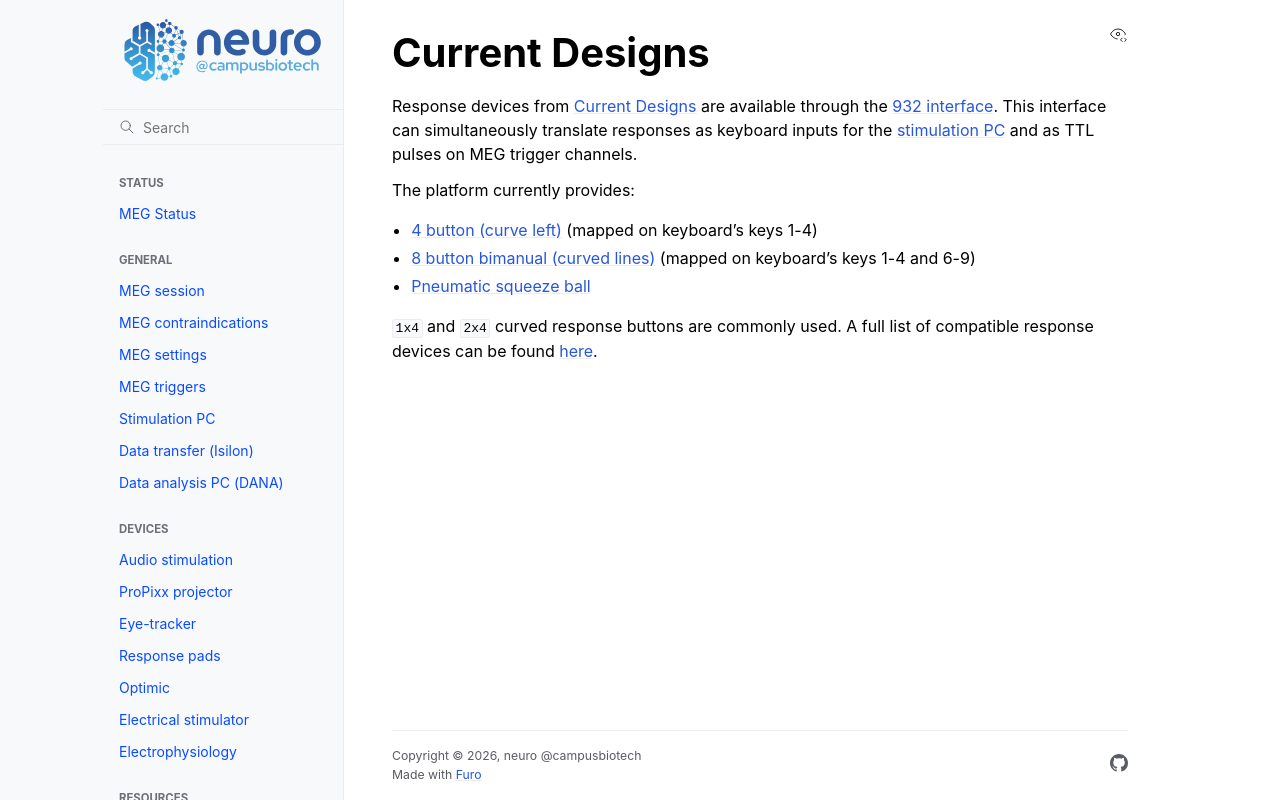

repository: fcbg-platforms/meg-wiki · page: devices/response-pads/current-designs.html · generator: sphinx


:orphan:

.. include:: ../../links.inc

Current Designs
===============

Response devices from `Current Designs`_ are available through the `932 interface`_.
This interface can simultaneously translate responses as keyboard inputs for the
:ref:`stimulation PC <stim-pc:Stimulation PC>` and as TTL pulses on MEG trigger
channels.

The platform currently provides:

- `4 button (curve left)`_ (mapped on keyboard's keys 1-4)
- `8 button bimanual (curved lines)`_ (mapped on keyboard's keys 1-4 and 6-9)
- `Pneumatic squeeze ball`_

``1x4`` and ``2x4`` curved response buttons are commonly used. A full list of compatible
response devices can be found `here <current-designs response-devices_>`_.
